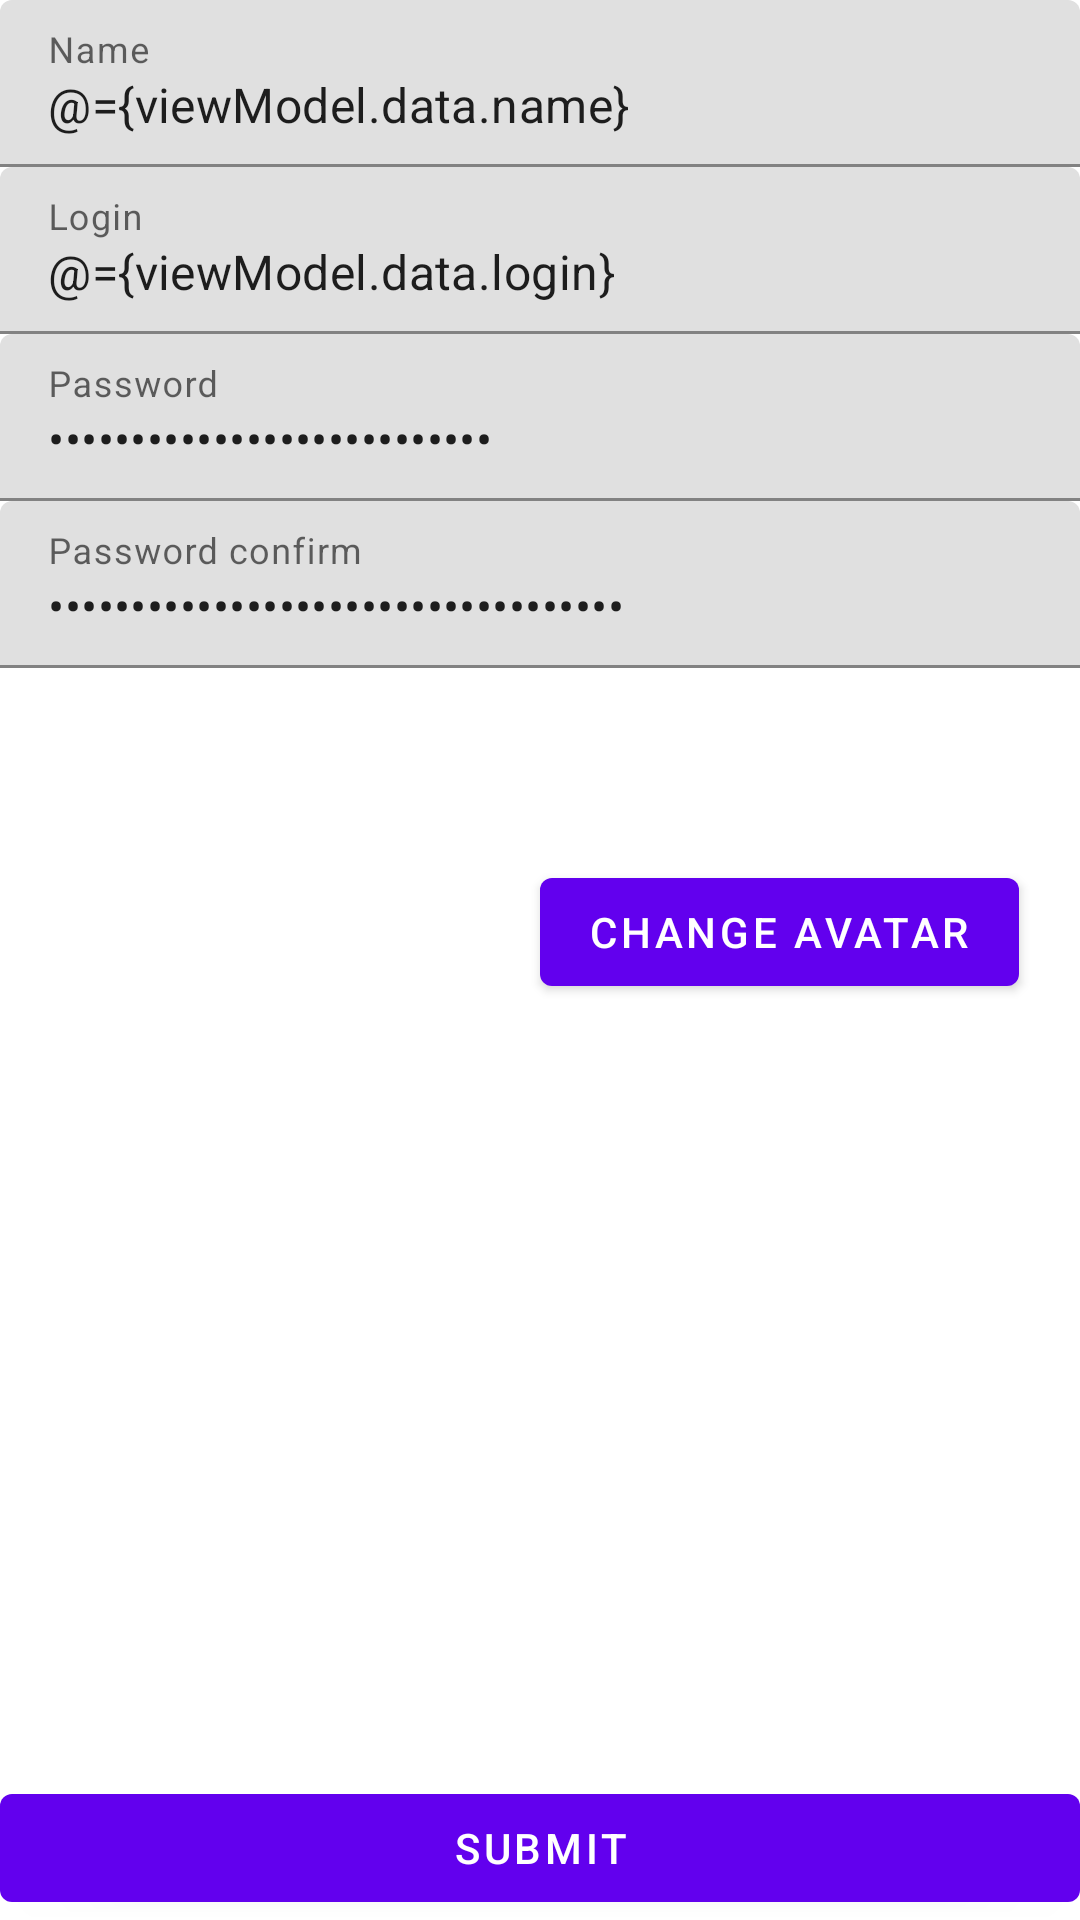

Here is an Android app screen rendered from its layout file. Give the layout XML and the strings, colors and styles it references.
<!-- AndroidManifest.xml: application theme Theme.NMedia -->
<!-- res/layout/fragment_sign_up.xml -->
<?xml version="1.0" encoding="utf-8"?>
<layout xmlns:android="http://schemas.android.com/apk/res/android"
    xmlns:app="http://schemas.android.com/apk/res-auto"
    xmlns:tools="http://schemas.android.com/tools">

    <data>

        <variable
            name="viewModel"
            type="ru.netology.nmedia.presentation.SignUpViewModel" />
    </data>

    <LinearLayout
        android:layout_width="match_parent"
        android:layout_height="match_parent"
        android:orientation="vertical">

        <androidx.core.widget.NestedScrollView
            android:id="@+id/mainScroll"
            android:layout_width="match_parent"
            android:layout_height="0dp"
            android:layout_weight="1">

            <LinearLayout
                android:layout_width="match_parent"
                android:layout_height="wrap_content"
                android:orientation="vertical">

                <com.google.android.material.textfield.TextInputLayout
                    android:layout_width="match_parent"
                    android:layout_height="wrap_content"
                    android:hint="@string/name_label">

                    <com.google.android.material.textfield.TextInputEditText
                        android:id="@+id/name"
                        android:layout_width="match_parent"
                        android:layout_height="wrap_content"
                        android:background="@null"
                        android:gravity="top"
                        android:importantForAutofill="no"
                        android:inputType="textNoSuggestions"
                        android:minLines="10"
                        android:scrollbars="vertical"
                        android:text="@={viewModel.data.name}"
                        app:placeholderText="Enter login"
                        tools:text="student" />
                </com.google.android.material.textfield.TextInputLayout>

                <com.google.android.material.textfield.TextInputLayout
                    android:layout_width="match_parent"
                    android:layout_height="wrap_content"
                    android:hint="@string/login_label">

                    <com.google.android.material.textfield.TextInputEditText
                        android:id="@+id/login"
                        android:layout_width="match_parent"
                        android:layout_height="wrap_content"
                        android:background="@null"
                        android:gravity="top"
                        android:importantForAutofill="no"
                        android:inputType="textNoSuggestions"
                        android:minLines="10"
                        android:scrollbars="vertical"
                        android:text="@={viewModel.data.login}"
                        app:placeholderText="Enter login"
                        tools:text="student" />
                </com.google.android.material.textfield.TextInputLayout>

                <com.google.android.material.textfield.TextInputLayout
                    android:layout_width="match_parent"
                    android:layout_height="wrap_content"
                    android:hint="@string/password_label">

                    <com.google.android.material.textfield.TextInputEditText
                        android:id="@+id/password"
                        android:layout_width="match_parent"
                        android:layout_height="wrap_content"
                        android:background="@null"
                        android:gravity="top"
                        android:importantForAutofill="no"
                        android:inputType="textPassword"
                        android:minLines="10"
                        android:scrollbars="vertical"
                        android:text="@={viewModel.data.password}"
                        app:placeholderText="Enter password"
                        tools:text="12345" />
                </com.google.android.material.textfield.TextInputLayout>

                <com.google.android.material.textfield.TextInputLayout
                    android:layout_width="match_parent"
                    android:layout_height="wrap_content"
                    android:hint="@string/password_label_confirm">

                    <com.google.android.material.textfield.TextInputEditText
                        android:id="@+id/password_confirm"
                        android:layout_width="match_parent"
                        android:layout_height="wrap_content"
                        android:background="@null"
                        android:gravity="top"
                        android:importantForAutofill="no"
                        android:inputType="textPassword"
                        android:minLines="10"
                        android:scrollbars="vertical"
                        android:text="@={viewModel.data.password_confirm}"
                        app:placeholderText="Enter password"
                        tools:text="12345" />
                </com.google.android.material.textfield.TextInputLayout>


                <LinearLayout
                    android:layout_width="match_parent"
                    android:layout_height="wrap_content"
                    android:orientation="horizontal"
                    android:padding="@dimen/posts_margins">

                    <com.google.android.material.imageview.ShapeableImageView
                        android:id="@+id/avatar"
                        android:layout_width="160dp"
                        android:layout_height="160dp"
                        android:layout_gravity="center"
                        tools:src="@tools:sample/avatars"
                        app:shapeAppearanceOverlay="@style/AvatarImageView.Corner"/>

                    <LinearLayout
                        android:layout_width="0dp"
                        android:layout_height="match_parent"
                        android:layout_weight="1"
                        android:orientation="vertical"
                        android:gravity="center">

                        <com.google.android.material.button.MaterialButton
                            android:id="@+id/avatarButton"
                            android:layout_width="wrap_content"
                            android:layout_height="wrap_content"
                            android:layout_gravity="center"
                            android:text="@string/change_avatar_button_text" />

                        <com.google.android.material.button.MaterialButton
                            android:id="@+id/avatarButtonClear"
                            android:layout_width="wrap_content"
                            android:layout_height="wrap_content"
                            android:layout_gravity="center"
                            android:text="@string/clear_avatar_button_text"
                            android:visibility="gone"
                            tools:visibility="visible"/>
                    </LinearLayout>
                </LinearLayout>
            </LinearLayout>


        </androidx.core.widget.NestedScrollView>

        <androidx.coordinatorlayout.widget.CoordinatorLayout
            android:id="@+id/snackBarCoordinator"
            android:layout_width="match_parent"
            android:layout_height="wrap_content" />

        <com.google.android.material.button.MaterialButton
            android:id="@+id/submitButton"
            android:layout_width="match_parent"
            android:layout_height="wrap_content"
            android:text="@string/submit_button_text" />
    </LinearLayout>
</layout>
<!-- resources referenced by this layout -->
<resources>
  <dimen name="posts_margins">8dp</dimen>
  <string name="change_avatar_button_text">Change avatar</string>
  <string name="clear_avatar_button_text">Clear avatar</string>
  <string name="login_label">Login</string>
  <string name="name_label">Name</string>
  <string name="password_label">Password</string>
  <string name="password_label_confirm">Password confirm</string>
  <string name="submit_button_text">Submit</string>
  <style name="AvatarImageView.Corner" parent="">
          <item name="cornerSize">15%</item>
          <item name="cornerFamily">rounded</item>
      </style>
  <style name="Theme.NMedia" parent="Theme.MaterialComponents.DayNight.DarkActionBar">
          
          <item name="colorPrimary">@color/purple_500</item>
          <item name="colorPrimaryVariant">@color/purple_700</item>
          <item name="colorOnPrimary">@color/white</item>
          
          <item name="colorSecondary">@color/teal_200</item>
          <item name="colorSecondaryVariant">@color/teal_700</item>
          <item name="colorOnSecondary">@color/black</item>
          
          <item name="android:statusBarColor">?attr/colorPrimary</item>
          <item name="colorPrimaryDark">?attr/colorPrimary</item>
          
          <item name="android:itemBackground">@color/white</item>
  
      </style>
  <color name="purple_500">#FF6200EE</color>
  <color name="purple_700">#FF3700B3</color>
  <color name="white">#FFFFFFFF</color>
  <color name="teal_200">#FF03DAC5</color>
  <color name="teal_700">#FF018786</color>
  <color name="black">#FF000000</color>
</resources>
